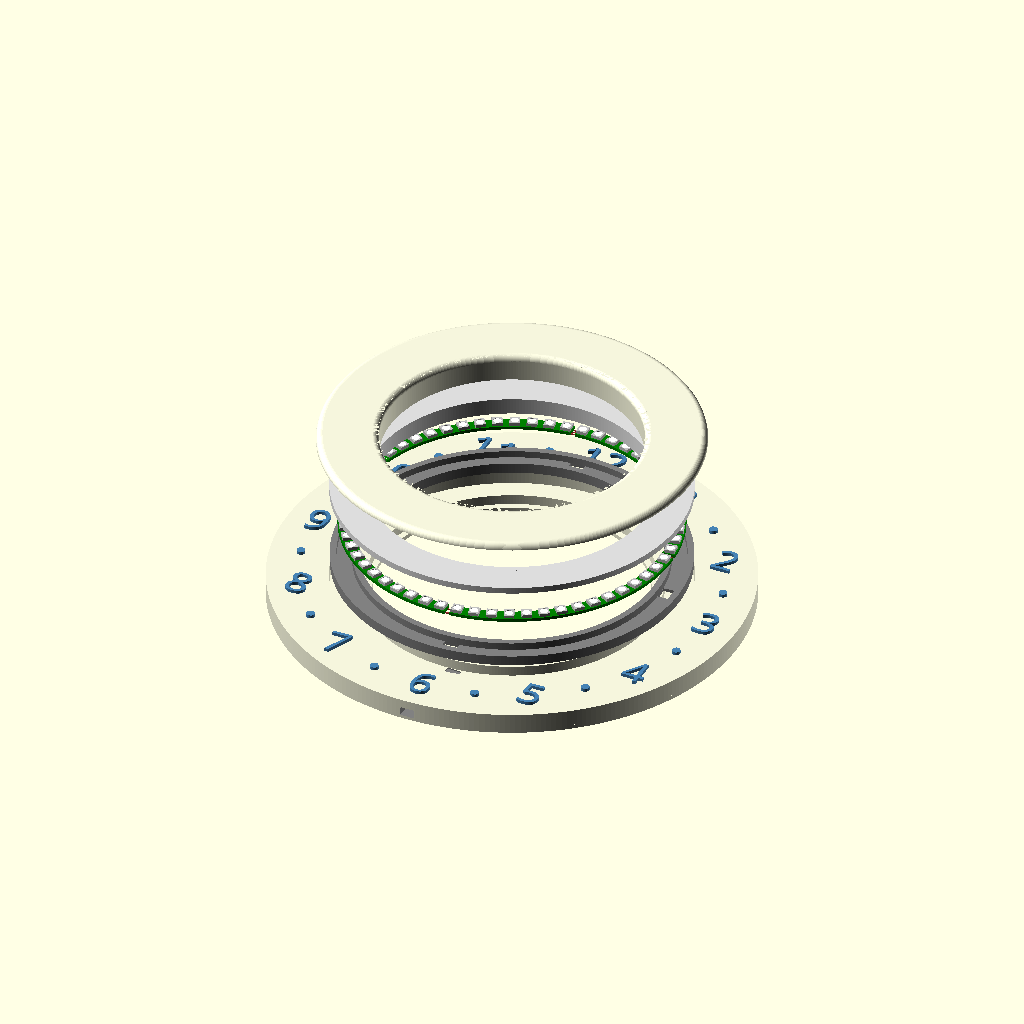
Cell 1: the model at its default parameters.
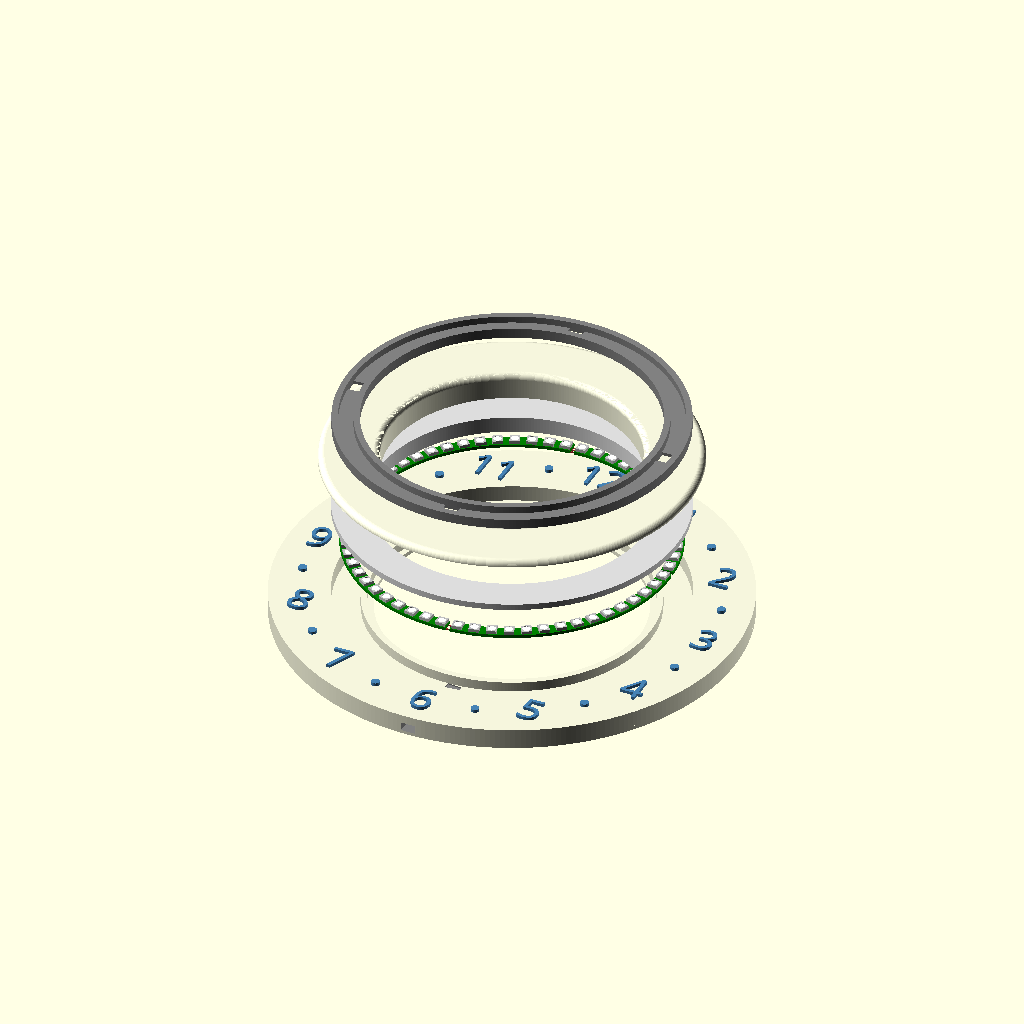
Cell 2: track_position = 100 (everything else at default).
All cells are drawn from the same view direction (rotation 55°, 0°, 25°, orthographic, colour scheme Cornfield), but the view is re-fitted for each cell, so position and scale can differ between cells as well as the parameter.
OpenSCAD source file inputs/thingiverse/files/thing-3121024/files/LED-ring-1.3.scad:
// By 247generator | Copyright 2018
// todo: masking for backlit numbers

/*[components & display]*/
display_style = 1; //[0:Assembled Display,1:Exploded Display]
clock_parts = 1; //[0:No Clock,1:Show all Parts,2:Backing Only,3:Numbers Only]
track_parts = 1; //[0:No Track,1:Show full LED Track,2:Half,4:Quarter,5:Soldering Jig]
circuit_display = 1; //[0:Hide LED circuit,1:Show LED circuit]
light_diffuser_part = 1; //[0:No LED Diffuser,1:Show for Display,2:Show to Print]
light_number_ring = 0; //[0:No Number Ring,1:Show Numbers Ring,2:Show for Export to paper printer]
rounded_light_display = 1; //[0:No Rounded Display,1:Show Rounded Display,2:Show Rounded Display to Print]

/*[exploded display positions]*/
clock_position = 0; //[0:0]
track_position = 15; //[0:100]
circuit_position = 35; //[0:100]
diffuser_position = 50; //[0:100]
60numbers_position = 55; //[0:100]
display_position = 75; //[0:100]

/*[clock backing options]*/
// in addition to the track backing
clock_backing_thickness = 2.0; //[1:10]
// for hanging the clock on a wall with a screw in the wall
screw_head_opening = 9.3;
screw_shaft_opening = 4.0;
// keep in mind 12 number embossing depth and total thickness
screw_depth = 5.0;
// the amount of plastic keeping the screw from pulling out
screw_retention_depth = 1.6;

/*[clock options]*/
letter_height = 1.5;
letter_emboss = 0.0;
// number to divide the backing enlargement by to get font size
letter_scale = 2.0;
letter_detail = 60;
//Download: fonts.google.com (used in thingiverse customizer) 
font = "Libre Baskerville"; // [Arial, ABeeZee, Abel, Abril Fatface, Aclonica, Acme, Actor, Adamina, Advent Pro, Aguafina Script, Akronim, Aladin, Aldrich, Alef, Alegreya, Alegreya SC, Alegreya Sans, Alegreya Sans SC, Alex Brush, Alfa Slab One, Alice, Alike, Alike Angular, Allan, Allerta, Allerta Stencil, Allura, Almendra, Almendra Display, Almendra SC, Amarante, Amaranth, Amatic SC, Amethysta, Amiri, Amita, Anaheim, Andada, Andika, Angkor, Annie Use Your Telescope, Anonymous Pro, Antic, Antic Didone, Antic Slab, Anton, Arapey, Arbutus, Arbutus Slab, Architects Daughter, Archivo Black, Archivo Narrow, Arimo, Arizonia, Armata, Artifika, Arvo, Arya, Asap, Asar, Asset, Astloch, Asul, Atomic Age, Aubrey, Audiowide, Autour One, Average, Average Sans, Averia Gruesa Libre, Averia Libre, Averia Sans Libre, Averia Serif Libre, Bad Script, Balthazar, Bangers, Basic, Battambang, Baumans, Bayon, Belgrano, Belleza, BenchNine, Bentham, Berkshire Swash, Bevan, Bigelow Rules, Bigshot One, Bilbo, Bilbo Swash Caps, Biryani, Bitter, Black Ops One, Bokor, Bonbon, Boogaloo, Bowlby One, Bowlby One SC, Brawler, Bree Serif, Bubblegum Sans, Bubbler One, Buda, Buenard, Butcherman, Butterfly Kids, Cabin, Cabin Condensed, Cabin Sketch, Caesar Dressing, Cagliostro, Calligraffitti, Cambay, Cambo, Candal, Cantarell, Cantata One, Cantora One, Capriola, Cardo, Carme, Carrois Gothic, Carrois Gothic SC, Carter One, Catamaran, Caudex, Caveat, Caveat Brush, Cedarville Cursive, Ceviche One, Changa One, Chango, Chau Philomene One, Chela One, Chelsea Market, Chenla, Cherry Cream Soda, Cherry Swash, Chewy, Chicle, Chivo, Chonburi, Cinzel, Cinzel Decorative, Clicker Script, Coda, Coda Caption, Codystar, Combo, Comfortaa, Coming Soon, Concert One, Condiment, Content, Contrail One, Convergence, Cookie, Copse, Corben, Courgette, Cousine, Coustard, Covered By Your Grace, Crafty Girls, Creepster, Crete Round, Crimson Text, Croissant One, Crushed, Cuprum, Cutive, Cutive Mono, Damion, Dancing Script, Dangrek, Dawning of a New Day, Days One, Dekko, Delius, Delius Swash Caps, Delius Unicase, Della Respira, Denk One, Devonshire, Dhurjati, Didact Gothic, Diplomata, Diplomata SC, Domine, Donegal One, Doppio One, Dorsa, Dosis, Dr Sugiyama, Droid Sans, Droid Sans Mono, Droid Serif, Duru Sans, Dynalight, EB Garamond, Eagle Lake, Eater, Economica, Eczar, Ek Mukta, Electrolize, Elsie, Elsie Swash Caps, Emblema One, Emilys Candy, Engagement, Englebert, Enriqueta, Erica One, Esteban, Euphoria Script, Ewert, Exo, Exo 2, Expletus Sans, Fanwood Text, Fascinate, Fascinate Inline, Faster One, Fasthand, Fauna One, Federant, Federo, Felipa, Fenix, Finger Paint, Fira Mono, Fira Sans, Fjalla One, Fjord One, Flamenco, Flavors, Fondamento, Fontdiner Swanky, Forum, Francois One, Freckle Face, Fredericka the Great, Fredoka One, Freehand, Fresca, Frijole, Fruktur, Fugaz One, GFS Didot, GFS Neohellenic, Gabriela, Gafata, Galdeano, Galindo, Gentium Basic, Gentium Book Basic, Geo, Geostar, Geostar Fill, Germania One, Gidugu, Gilda Display, Give You Glory, Glass Antiqua, Glegoo, Gloria Hallelujah, Goblin One, Gochi Hand, Gorditas, Goudy Bookletter 1911, Graduate, Grand Hotel, Gravitas One, Great Vibes, Griffy, Gruppo, Gudea, Gurajada, Habibi, Halant, Hammersmith One, Hanalei, Hanalei Fill, Handlee, Hanuman, Happy Monkey, Headland One, Henny Penny, Herr Von Muellerhoff, Hind, Hind Siliguri, Hind Vadodara, Holtwood One SC, Homemade Apple, Homenaje, IM Fell DW Pica, IM Fell DW Pica SC, IM Fell Double Pica, IM Fell Double Pica SC, IM Fell English, IM Fell English SC, IM Fell French Canon, IM Fell French Canon SC, IM Fell Great Primer, IM Fell Great Primer SC, Iceberg, Iceland, Imprima, Inconsolata, Inder, Indie Flower, Inika, Inknut Antiqua, Irish Grover, Istok Web, Italiana, Italianno, Itim, Jacques Francois, Jacques Francois Shadow, Jaldi, Jim Nightshade, Jockey One, Jolly Lodger, Josefin Sans, Josefin Slab, Joti One, Judson, Julee, Julius Sans One, Junge, Jura, Just Another Hand, Just Me Again Down Here, Kadwa, Kalam, Kameron, Kantumruy, Karla, Karma, Kaushan Script, Kavoon, Kdam Thmor, Keania One, Kelly Slab, Kenia, Khand, Khmer, Khula, Kite One, Knewave, Kotta One, Koulen, Kranky, Kreon, Kristi, Krona One, Kurale, La Belle Aurore, Laila, Lakki Reddy, Lancelot, Lateef, Lato, League Script, Leckerli One, Ledger, Lekton, Lemon, Liberation Sans, Liberation Serif, Libre Baskerville, Life Savers, Lilita One, Lily Script One, Limelight, Linden Hill, Lobster, Lobster Two, Londrina Outline, Londrina Shadow, Londrina Sketch, Londrina Solid, Lora, Love Ya Like A Sister, Loved by the King, Lovers Quarrel, Luckiest Guy, Lusitana, Lustria, Macondo, Macondo Swash Caps, Magra, Maiden Orange, Mako, Mallanna, Mandali, Marcellus, Marcellus SC, Marck Script, Margarine, Marko One, Marmelad, Martel, Martel Sans, Marvel, Mate, Mate SC, Maven Pro, McLaren, Meddon, MedievalSharp, Medula One, Megrim, Meie Script, Merienda, Merienda One, Merriweather, Merriweather Sans, Metal, Metal Mania, Metamorphous, Metrophobic, Michroma, Milonga, Miltonian, Miltonian Tattoo, Miniver, Miss Fajardose, Modak, Modern Antiqua, Molengo, Molle, Monda, Monofett, Monoton, Monsieur La Doulaise, Montaga, Montez, Montserrat, Montserrat Alternates, Montserrat Subrayada, Moul, Moulpali, Mountains of Christmas, Mouse Memoirs, Mr Bedfort, Mr Dafoe, Mr De Haviland, Mrs Saint Delafield, Mrs Sheppards, Muli, Mystery Quest, NTR, Neucha, Neuton, New Rocker, News Cycle, Niconne, Nixie One, Nobile, Nokora, Norican, Nosifer, Nothing You Could Do, Noticia Text, Noto Sans, Noto Serif, Nova Cut, Nova Flat, Nova Mono, Nova Oval, Nova Round, Nova Script, Nova Slim, Nova Square, Numans, Nunito, Odor Mean Chey, Offside, Old Standard TT, Oldenburg, Oleo Script, Oleo Script Swash Caps, Open Sans, Open Sans Condensed, Oranienbaum, Orbitron, Oregano, Orienta, Original Surfer, Oswald, Over the Rainbow, Overlock, Overlock SC, Ovo, Oxygen, Oxygen Mono, PT Mono, PT Sans, PT Sans Caption, PT Sans Narrow, PT Serif, PT Serif Caption, Pacifico, Palanquin, Palanquin Dark, Paprika, Parisienne, Passero One, Passion One, Pathway Gothic One, Patrick Hand, Patrick Hand SC, Patua One, Paytone One, Peddana, Peralta, Permanent Marker, Petit Formal Script, Petrona, Philosopher, Piedra, Pinyon Script, Pirata One, Plaster, Play, Playball, Playfair Display, Playfair Display SC, Podkova, Poiret One, Poller One, Poly, Pompiere, Pontano Sans, Poppins, Port Lligat Sans, Port Lligat Slab, Pragati Narrow, Prata, Preahvihear, Press Start 2P, Princess Sofia, Prociono, Prosto One, Puritan, Purple Purse, Quando, Quantico, Quattrocento, Quattrocento Sans, Questrial, Quicksand, Quintessential, Qwigley, Racing Sans One, Radley, Rajdhani, Raleway, Raleway Dots, Ramabhadra, Ramaraja, Rambla, Rammetto One, Ranchers, Rancho, Ranga, Rationale, Ravi Prakash, Redressed, Reenie Beanie, Revalia, Rhodium Libre, Ribeye, Ribeye Marrow, Righteous, Risque, Roboto, Roboto Condensed, Roboto Mono, Roboto Slab, Rochester, Rock Salt, Rokkitt, Romanesco, Ropa Sans, Rosario, Rosarivo, Rouge Script, Rozha One, Rubik, Rubik Mono One, Rubik One, Ruda, Rufina, Ruge Boogie, Ruluko, Rum Raisin, Ruslan Display, Russo One, Ruthie, Rye, Sacramento, Sahitya, Sail, Salsa, Sanchez, Sancreek, Sansita One, Sarala, Sarina, Sarpanch, Satisfy, Scada, Scheherazade, Schoolbell, Seaweed Script, Sevillana, Seymour One, Shadows Into Light, Shadows Into Light Two, Shanti, Share, Share Tech, Share Tech Mono, Shojumaru, Short Stack, Siemreap, Sigmar One, Signika, Signika Negative, Simonetta, Sintony, Sirin Stencil, Six Caps, Skranji, Slabo 13px, Slabo 27px, Slackey, Smokum, Smythe, Sniglet, Snippet, Snowburst One, Sofadi One, Sofia, Sonsie One, Sorts Mill Goudy, Source Code Pro, Source Sans Pro, Source Serif Pro, Special Elite, Spicy Rice, Spinnaker, Spirax, Squada One, Sree Krushnadevaraya, Stalemate, Stalinist One, Stardos Stencil, Stint Ultra Condensed, Stint Ultra Expanded, Stoke, Strait, Sue Ellen Francisco, Sumana, Sunshiney, Supermercado One, Sura, Suranna, Suravaram, Suwannaphum, Swanky and Moo Moo, Syncopate, Tangerine, Taprom, Tauri, Teko, Telex, Tenali Ramakrishna, Tenor Sans, Text Me One, The Girl Next Door, Tienne, Tillana, Timmana, Tinos, Titan One, Titillium Web, Trade Winds, Trocchi, Trochut, Trykker, Tulpen One, Ubuntu, Ubuntu Condensed, Ubuntu Mono, Ultra, Uncial Antiqua, Underdog, Unica One, UnifrakturCook, UnifrakturMaguntia, Unkempt, Unlock, Unna, VT323, Vampiro One, Varela, Varela Round, Vast Shadow, Vesper Libre, Vibur, Vidaloka, Viga, Voces, Volkhov, Vollkorn, Voltaire, Waiting for the Sunrise, Wallpoet, Walter Turncoat, Warnes, Wellfleet, Wendy One, Wingdings, Wire One, Work Sans, Yanone Kaffeesatz, Yantramanav, Yellowtail, Yeseva One, Yesteryear, Zeyada]

// a space for numbers this much bigger than the LED track
backing_enlargement = 29;
// to add space outside the numbers, 0 for none
outside_border_width = 0.0;
// height of the space outside the numbers making an outer lip (negative for bevel)
outside_border_height = 0.0;
// half hour dot size
mark_circle_diameter = 4.0;

/*[track options]*/
// may need 0.5mm reduction for multi-section track
track_inner_diameter = 145;
track_outer_diameter = 159;
// this space allows the circuits to sit flat with soldered joints
backing_thickness = 1.5;
edge_width = 3;
// on top of backing
edge_thickness = 3.3;

/*[light diffuser options]*/
// thickness of the light diffuser (affects clock thickness)
led_diffuser_thickness = 3.0; //[1:0.5:10]
// NOTE: only select Track if you don't plan on using the clock backing
connect_part = 2; // [2:Track,3:Clock]

/*[light display options]*/
// thickness of the top diffuser for display
led_display_thickness = 3.0; //[3:0.5:10]
light_display_numbers = 0; //[0:No Numbers,1:60 Embossed Numbers,2:60 Raised Numbers]
small_numbers_detail = 20;

/*[advanced options]*/
large_circle_resolution = 300;
small_circle_resolution = 40;
// track <-> clock <-> diffuser
space_between_connecting_parts = 0.3;
// diameter reduction of track section puzzle hole to make fit tighter
key_hole_shrink = 0.0;
// diameter reduction of track section puzzle key to give slack
connector_key_shrink = 0.0;

/*[hidden]*/
//
// %%%%%%%%%%%%%%%%%%%%%%%%%%%%%%%%%%%%%%%%%%%%%%%%%%
// THESE RESET THE OpenSCAD VIEW EVERY PREVIEW
// comment them out if you're working on a certain part
//
// view port
// $vpd=530; $vpr=[45,0,45]; $vpt=[ 6, -6, 26 ];
//
//
// %%%%%%%%%%%%%%%%%%%%%%%%%%%%%%%%%%%%%%%%%%%%%%%%%%

diffuser_thickness = led_diffuser_thickness+0.2;
letter_size = backing_enlargement/letter_scale;
wire_hole = (track_inner_diameter + ((track_outer_diameter-track_inner_diameter)/2))/2 * sin(45);
soldering_holder = (track_outer_diameter/2)-edge_width;
track_width = (track_outer_diameter-track_inner_diameter)/2;
outermost_ring=(track_outer_diameter/2)+edge_width+backing_enlargement+outside_border_width;
diffuser_inner_ring=(track_inner_diameter/2)-(edge_width*(connect_part-1))-space_between_connecting_parts*2;
backing_inner_ring=(track_inner_diameter/2)-(edge_width*2)-space_between_connecting_parts;

// straightening re-alignment
rotate ([0,0,45]){

// a ring of numbers that would be easier to print on transparency with laser or inkjet printer
if (light_number_ring >= 1 && display_style == 0){
    color ("gray") translate ([0,0,edge_thickness+backing_thickness+diffuser_thickness-0.1]) { numbers_display (); }
}else if (light_number_ring >= 1 && display_style == 1) {
    color ("gray") translate ([0,0,60numbers_position+edge_thickness+backing_thickness+diffuser_thickness-0.1]) { numbers_display (); }
}
// a ring of material that sits flush with the clock to diffuse the LEDs harsh light
if (light_diffuser_part == 1 && display_style == 0) { color ("Gainsboro") translate ([0,0,-0.1]) 
        light_diffuser (); 
}else if (light_diffuser_part == 1 && display_style == 1) {color ("Gainsboro") translate ([0,0,diffuser_position])
            light_diffuser ();
}else if (light_diffuser_part == 2) {rotate ([180,0,0]) {
        light_diffuser ();}
        }
// a secondary diffuser to go on top of the flush diffuser, if you want it to sit above for a more finished look        
if (rounded_light_display == 1 && display_style == 0) {color ("Beige") translate ([0,0,-0.1]) 
        light_display (); 
}else if (rounded_light_display == 1 && display_style == 1) {color ("Beige") translate ([0,0,display_position])
            light_display ();
}else if (rounded_light_display == 2) {rotate ([180,0,0]) {
        light_display ();}
    }
    

    
// make the track and rorate for clock alignment
if (track_parts > 0 && light_diffuser_part < 2 && display_style == 0) { 
   color ("gray") rotate ([0,0,3]){
union () {
    connector();
 difference () {
    rings();
    blanks();
}}}
// make the track above the clock
}else if (track_parts > 0 && display_style == 1){
color ("gray") rotate ([0,0,3]) translate ([0,0,track_position]) {
union () {
    connector();
 difference () {
    rings();
    blanks();
}}}
}
/* make the track on it's own as originally designed
}else{
    union () {
    connector();
 difference () {
    rings();
    blanks();}
    }}}
*/
if (clock_parts > 0  && light_diffuser_part < 2){
 //  union () { //switch to union for debug
 difference () {
    union () {
// make backing if we aren't printing just the numbers
if (clock_parts < 3){
        color ("Beige")
    backing();
}
// make raised numbers if not embossing and not in backing-only mode
if (clock_parts == 2){}else{
   if (letter_emboss == 0)     color ("SteelBlue") {
    numbers(12,30,-(track_outer_diameter+edge_width*2+backing_enlargement)/2,letter_size);
    marks(12,30);
            }
        }

        
        }
// Start of difference subtractive parts
// subtract holes for wiring and hanging
    holes();
// subtract embossing unless embossing is 0   
       if (letter_emboss > 0) translate ([0,0,-letter_emboss]) color("white"){
                numbers(12,30,-(track_outer_diameter+edge_width*2+backing_enlargement)/2,letter_size);
                marks(12,30);
    }}}
    
// make a circuit of LEDs for display
    if (circuit_display == 1 && display_style == 0) {
        rotate ([0,0,3]) translate ([0,0,0.1])
        circuit ();
    }
    else if (circuit_display == 1 && display_style == 1) {
        rotate ([0,0,3]) translate ([0,0,circuit_position])
        circuit ();
    
    }
    
} // end of re-alignment rotation


//
//
// END OF BUILD
// *****************************************************************
// *****************************************************************
// START OF MODULES  
//   
//      
    

    module circuit (){
// rough approximation for display purposes only, most circuits aren't even green.
        LEDxy = 4.9;
        LEDz = 1.65;
        circuit_thickness = 1.5;
        amount = 60;
        degrees = 6;
        breaks = 4;
        position = (track_outer_diameter-track_width)/2;
// 5050 LEDs
        rotate([0,0,42])
    for (number=[1:amount])
        rotate([0,0,-number*degrees]) translate ([position,0,LEDz/2+circuit_thickness+backing_thickness-0.1]) 
    {
         difference () {color ("silver") cube ([LEDxy,LEDxy,LEDz], center=true); translate([0,0,(LEDz/2)-0.2]) color ("white") cylinder (r=(LEDxy/2)-0.5,h=0.3,$fn=12);}
    }
// circuit board
        translate ([0,0,backing_thickness]) color ("green")
        difference () {
    cylinder (h=circuit_thickness, r=track_outer_diameter/2-0.5, $fn=large_circle_resolution);
    translate ([0,0,-0.2]) {
    cylinder (h=circuit_thickness+0.4, r=track_inner_diameter/2+0.5, $fn=large_circle_resolution);}
// gaps from the 4 quarter sections of circle circuit
rotate ([0,0,-45])
for (number=[1:breaks])
    rotate([0,0,-number*360/breaks]) translate ([position,0,circuit_thickness/2]) 
    cube ([track_width,circuit_thickness*1.5,circuit_thickness+0.2], center=true);
}
// wires that get soldered
rotate ([0,0,-45])
for (number=[1:breaks])
    rotate([0,0,-number*360/breaks]) translate ([0,0,backing_thickness-(circuit_thickness/6)+0.1]) color ("brown") {
        translate ([position+1.5,0,0])
        cube ([circuit_thickness/3,6,circuit_thickness/3], center=true);
        if (number > 1) {translate ([position,0,0])
        cube ([circuit_thickness/3,6,circuit_thickness/3], center=true); }
        translate ([position-1.5,0,0])
        cube ([circuit_thickness/3,6,circuit_thickness/3], center=true);
    }}
    
module numbers_display () {
         
            difference () {
                difference () {
     cylinder (h=backing_thickness/2, r=(track_outer_diameter/2)+edge_width, $fn=large_circle_resolution);
    translate ([0,0,-0.1]) {
    cylinder (h=(backing_thickness/2)+0.2, r=(track_inner_diameter/2)-edge_width, $fn=large_circle_resolution);}
} if (light_number_ring == 2) {
    translate ([0,0,-0.1])     sm_numbers(60,6,(track_outer_diameter-track_width)/2,track_width*.6);
} else { translate ([0,0,0.2])     sm_numbers(60,6,(track_outer_diameter-track_width)/2,track_width*.6);
}
            }
        }
    
module light_diffuser () {
    base_thickness = edge_thickness+backing_thickness;

    difference () {
        union () {
// inner connecting ring
        cylinder (h=base_thickness+led_diffuser_thickness, r=diffuser_inner_ring, $fn=large_circle_resolution);
// light diffuser above the LEDs
        translate ([0,0,base_thickness]) {
    cylinder (h=led_diffuser_thickness, r=(track_outer_diameter/2)+(edge_width)+space_between_connecting_parts, $fn=large_circle_resolution);
        }}
// subtract for an open center
    translate ([0,0,-0.1]) {
    cylinder (h=base_thickness+led_diffuser_thickness+0.2, r=(track_inner_diameter/2)-(edge_width*connect_part)-space_between_connecting_parts, $fn=large_circle_resolution);}
}
}

module light_display () {
    base_thickness = edge_thickness+backing_thickness;
    translate ([0,0,0.0]){
    difference () {
        union () {
// inner connecting ring
        translate ([0,0,-clock_backing_thickness]) cylinder (h=clock_backing_thickness+base_thickness+led_diffuser_thickness+led_display_thickness-3, 
            r=backing_inner_ring-space_between_connecting_parts-edge_width, $fn=large_circle_resolution);
// light diffuser above the LEDs and flush diffuser
        translate ([0,0,base_thickness+(led_diffuser_thickness)]) {
    rcylinder (h=led_display_thickness, 
            r1=(track_outer_diameter/2)+(edge_width*3)+space_between_connecting_parts, b=3);
        }
//  SMALL RAISED NUMBERS
   if (light_display_numbers == 2) {
        translate ([0,0,0.5+base_thickness+led_diffuser_thickness+led_display_thickness-1])
    sm_numbers(60,6,(track_outer_diameter-track_width)/2,track_width*.6);
   } //
        }
//  SMALL EMBOSSED NUMBERS
   if (light_display_numbers == 1) {
        translate ([0,0,0.5+base_thickness+led_diffuser_thickness+led_display_thickness-1])
    sm_numbers(60,6,(track_outer_diameter-track_width)/2,track_width*.6);
   } //
// subtract for an open center
    translate ([0,0,base_thickness+(led_diffuser_thickness)+0.001]) {
    rncylinder (h=(led_display_thickness), r=backing_inner_ring-(edge_width*2), b=3);}
    translate ([0,0,-clock_backing_thickness-0.1]) {
    cylinder (h=clock_backing_thickness+base_thickness+(led_diffuser_thickness+led_display_thickness)+0.2, r=backing_inner_ring-(edge_width*2), $fn=large_circle_resolution);}
}}
}
module rcylinder(r1=10,h=10,b=2){
{translate([0,0,0]) 
    hull(){
        rotate_extrude($fn=large_circle_resolution) 
        translate([r1-b,h-b,0]) intersection () { circle(r = b,$fn=small_circle_resolution); square(b); }
        translate([0, 0, 0]) cylinder(h=h-b,r=r1,$fn=large_circle_resolution);
        }
        }
    }
module rncylinder(r=10,h=10,b=2){
{translate([0,0,0]) 
    
        rotate_extrude($fn=large_circle_resolution) 
        translate([r-0.1,h-b,0]) difference () { square(b); translate ([b+0.1,0]) circle(r = b,$fn=small_circle_resolution); }

        }
    }
module backing(){
    
    base_thickness = edge_thickness+backing_thickness;
    
    // backing under raised or embossed numbers
difference () {
    cylinder (h=base_thickness+diffuser_thickness-0.2, r=(track_outer_diameter/2)+edge_width+backing_enlargement, $fn=large_circle_resolution);
    translate ([0,0,-0.1]) {
    cylinder (h=base_thickness+diffuser_thickness+0.2, r=(track_outer_diameter/2)+edge_width+space_between_connecting_parts, $fn=large_circle_resolution);}
}
// inner backing track ring

difference () {
    cylinder (h=base_thickness, r=(track_inner_diameter/2)-edge_width-space_between_connecting_parts, $fn=large_circle_resolution);
    translate ([0,0,-0.1]) {
    cylinder (h=base_thickness+0.2, r=backing_inner_ring, $fn=large_circle_resolution);}
}
// outer ring to match height of light diffuser
if (outside_border_width > 0) {
difference () {
    cylinder (h=base_thickness+diffuser_thickness+outside_border_height, r=outermost_ring, $fn=large_circle_resolution);
    translate ([0,0,-0.1]) {
    cylinder (h=base_thickness+diffuser_thickness+outside_border_height+0.2, r=outermost_ring-outside_border_width, $fn=large_circle_resolution);}
}}
// backing under everything

    translate ([0,0,-clock_backing_thickness]) {
difference () {
    cylinder (h=clock_backing_thickness, r=(track_outer_diameter/2)+edge_width+backing_enlargement+outside_border_width, $fn=large_circle_resolution);
    translate ([0,0,-0.1]) {
    cylinder (h=clock_backing_thickness+0.2, r=(backing_inner_ring)-(edge_width), $fn=large_circle_resolution);}
        }
    }
}

module numbers(amount, degrees, position, size){
    rotate([0,0,225])
    for (number=[1:amount])
        rotate([0,0,-number*degrees]) translate ([position,0,edge_thickness+backing_thickness+diffuser_thickness-0.2]) 
    {
        if (letter_emboss > 0) {
        rotate([0,0,90+number*degrees])letter(str(number),size,font,letter_detail,letter_emboss);
     }else{
                 rotate([0,0,90+number*degrees])letter(str(number),size,font,letter_detail,letter_height);

     }
            }
}
module sm_numbers(amount, degrees, position, size){
    rotate([0,0,45])
    for (number=[1:amount])
        rotate([0,0,-number*degrees]) translate ([position,0,0]) 
    {
        rotate([0,0,270+number*degrees])letter(str(number),size,"Arial:style=Bold",small_numbers_detail,1);
    }
}
module letter(txt,size,font,detail,height) {
     
  linear_extrude(height = height) {
    text(txt, size = size, font = font, halign = "center", valign = "center", $fn = detail);}
 
    }
    
module marks(amount, degrees){
    for (number=[1:amount])
    rotate([0,0,-number*degrees]) 
    translate ([-(track_outer_diameter+edge_width*2+backing_enlargement)/2,0,edge_thickness+backing_thickness+diffuser_thickness-0.2])    
    {
        if (letter_emboss > letter_height) {
      cylinder (h=(letter_emboss), r=mark_circle_diameter/2, $fn=small_circle_resolution);}
      else {
      cylinder (h=(letter_height), r=mark_circle_diameter/2, $fn=small_circle_resolution);}
    }}
module holes(){
// hanging screw hole
    rotate([0,0,225]) translate ([-(track_outer_diameter+backing_enlargement)/2,0,-clock_backing_thickness]) {
        
    translate ([0,0,-0.1]) {cylinder (h=screw_depth+0.2, r=screw_head_opening/2, $fn=small_circle_resolution);}
    
    // hanging screw head inner slot
    hull (){
    translate ([0,0,screw_retention_depth-0.1]) {cylinder (h=(screw_depth)+0.2, r=(screw_head_opening/2), $fn=small_circle_resolution);}
    
    translate ([-screw_head_opening,0,screw_retention_depth-0.1]){cylinder (h=(screw_depth)+0.2, r=(screw_head_opening/2), $fn=small_circle_resolution);}
}
    // hanging screw shaft slot
        hull (){
    translate ([0,0,-0.1]) {cylinder (h=(screw_depth)+0.2, r=(screw_shaft_opening/2), $fn=small_circle_resolution);}
    
    translate ([-screw_shaft_opening-screw_head_opening/2,0,-0.1]){cylinder (h=(screw_depth)+0.2, r=(screw_shaft_opening/2), $fn=small_circle_resolution);}
}
}
// clock wiring shaft
    hole_length = ((track_outer_diameter/2)+edge_width*2+backing_enlargement+outside_border_width)-(track_inner_diameter/2);
    wire_hole = ((track_inner_diameter+hole_length)/2)-edge_width;

    rotate([0,0,46]) translate ([-wire_hole-0.2,0,(diffuser_thickness)/2]) rotate([0,0,-7]) color("Gray"){
        cube ([hole_length+0.4,(track_outer_diameter-track_inner_diameter)/2,((clock_backing_thickness/2+diffuser_thickness))], center=true);}
    }
    
 
    
    
module rings(){
    // outer edge
difference () {
    cylinder (h=edge_thickness+backing_thickness, r=(track_outer_diameter/2)+edge_width, $fn=large_circle_resolution);
    translate ([0,0,-0.1]) {
    cylinder (h=edge_thickness+backing_thickness+0.2, r=track_outer_diameter/2, $fn=large_circle_resolution);}
}
// backing under circuit
difference () {
    cylinder (h=backing_thickness, r=track_outer_diameter/2, $fn=large_circle_resolution);
    translate ([0,0,-0.1]) {
    cylinder (h=backing_thickness+0.2, r=track_inner_diameter/2, $fn=large_circle_resolution);}
}
// inner edge
difference () {
    cylinder (h=edge_thickness+backing_thickness+0.2, r=track_inner_diameter/2, $fn=large_circle_resolution);
    translate ([0,0,-0.5]) {
    cylinder (h=edge_thickness+backing_thickness+1, r=(track_inner_diameter/2)-edge_width, $fn=large_circle_resolution);}
}
}
module blanks(){
    union (){
        if (track_parts > 1){
// remove half the track rectangle
    translate ([-(track_outer_diameter/2)-edge_width,0,-1]) color("green"){

    cube ([(track_outer_diameter+edge_width*2),(track_outer_diameter/2)+edge_width*2,edge_thickness*2]);}
if (track_parts >= 4){
// remove a quarter track square
    translate ([0,-(track_outer_diameter/2)-edge_width,-1]) color("red"){
    cube ([(track_outer_diameter/2)+edge_width,0.2+(track_outer_diameter/2)+edge_width,edge_thickness*2]);}
}
}
// wiring holes
if (track_parts == 5) {  
// remove a big section for soldering them together
    translate ([-wire_hole,-wire_hole,backing_thickness/2]) rotate([0,0,45])color("purple"){
        cube ([((track_outer_diameter-track_inner_diameter)/2)+edge_width/2,(track_outer_diameter-track_inner_diameter),(edge_thickness+backing_thickness)*2], center=true);}
    }
// normal wiring holes
    translate ([-wire_hole,-wire_hole,backing_thickness/2]) rotate([0,0,45])color("blue"){
        cube ([(track_outer_diameter-track_inner_diameter)/2,(track_outer_diameter-track_inner_diameter)/2,backing_thickness+0.2], center=true);}
    translate ([wire_hole,-wire_hole,backing_thickness/2]) rotate([0,0,45])color("blue"){
        cube ([(track_outer_diameter-track_inner_diameter)/2,(track_outer_diameter-track_inner_diameter)/2,backing_thickness+0.2], center=true);}
    translate ([wire_hole,wire_hole,backing_thickness/2]) rotate([0,0,45])color("blue"){
        cube ([(track_outer_diameter-track_inner_diameter)/2,(track_outer_diameter-track_inner_diameter)/2,backing_thickness+0.2], center=true);}
    translate ([-wire_hole,wire_hole,backing_thickness/2]) rotate([0,0,45])color("blue"){
        cube ([(track_outer_diameter-track_inner_diameter)/2,(track_outer_diameter-track_inner_diameter)/2,backing_thickness+0.2], center=true);}
//snap together connector hole
    if (track_parts > 1 && track_parts < 5){
    translate ([-(track_outer_diameter/2)+(track_outer_diameter-track_inner_diameter)/4,-2,-0.1])color("cyan"){
    cylinder (h=backing_thickness+0.2, r=((track_outer_diameter-track_inner_diameter)/4)-key_hole_shrink/2, $fn=small_circle_resolution);
    }
    }
}}
module connector(){
    if (track_parts == 5){//don't bother making a connector for the soldering helper 
        }else{ // make a connector
    translate ([2,-(track_outer_diameter/2)+(track_outer_diameter-track_inner_diameter)/4,0]){
    cylinder (h=backing_thickness, r=(track_outer_diameter-track_inner_diameter)/4-(connector_key_shrink/2), $fn=small_circle_resolution);
    }
}
    if (track_parts == 2){
    translate ([(track_outer_diameter/2)-(track_outer_diameter-track_inner_diameter)/4,2,0]){
    cylinder (h=backing_thickness, r=(track_outer_diameter-track_inner_diameter)/4-(connector_key_shrink/2), $fn=small_circle_resolution);
    }}
    }

echo ("track width", track_width);
echo ("inner track diameter", ((track_inner_diameter/2)-edge_width)*2);
echo ("diffuser connect ring", diffuser_inner_ring*2);
echo ("backing connect ring", backing_inner_ring*2);
echo ("clock outer diameter", outermost_ring*2);
    
Customizer parameters (derived from the source; name, type, default, range or options):
display_style: number, default 1, options 0, 1
clock_parts: number, default 1, options 0, 1, 2, 3
track_parts: number, default 1, options 0, 1, 2, 4, 5
circuit_display: number, default 1, options 0, 1
light_diffuser_part: number, default 1, options 0, 1, 2
light_number_ring: number, default 0, options 0, 1, 2
rounded_light_display: number, default 1, options 0, 1, 2
clock_position: number, default 0, range 0 to 0
track_position: number, default 15, range 0 to 100
circuit_position: number, default 35, range 0 to 100
diffuser_position: number, default 50, range 0 to 100
display_position: number, default 75, range 0 to 100
clock_backing_thickness: number, default 2, range 1 to 10
screw_head_opening: number, default 9.3
screw_shaft_opening: number, default 4
screw_depth: number, default 5
screw_retention_depth: number, default 1.6
letter_height: number, default 1.5
letter_emboss: number, default 0
letter_scale: number, default 2
letter_detail: number, default 60
backing_enlargement: number, default 29
outside_border_width: number, default 0
outside_border_height: number, default 0
mark_circle_diameter: number, default 4
track_inner_diameter: number, default 145
track_outer_diameter: number, default 159
backing_thickness: number, default 1.5
edge_width: number, default 3
edge_thickness: number, default 3.3
led_diffuser_thickness: number, default 3, range 1 to 10, step 0.5
connect_part: number, default 2, options 2, 3
led_display_thickness: number, default 3, range 3 to 10, step 0.5
light_display_numbers: number, default 0, options 0, 1, 2
small_numbers_detail: number, default 20
large_circle_resolution: number, default 300
small_circle_resolution: number, default 40
space_between_connecting_parts: number, default 0.3
key_hole_shrink: number, default 0
connector_key_shrink: number, default 0
